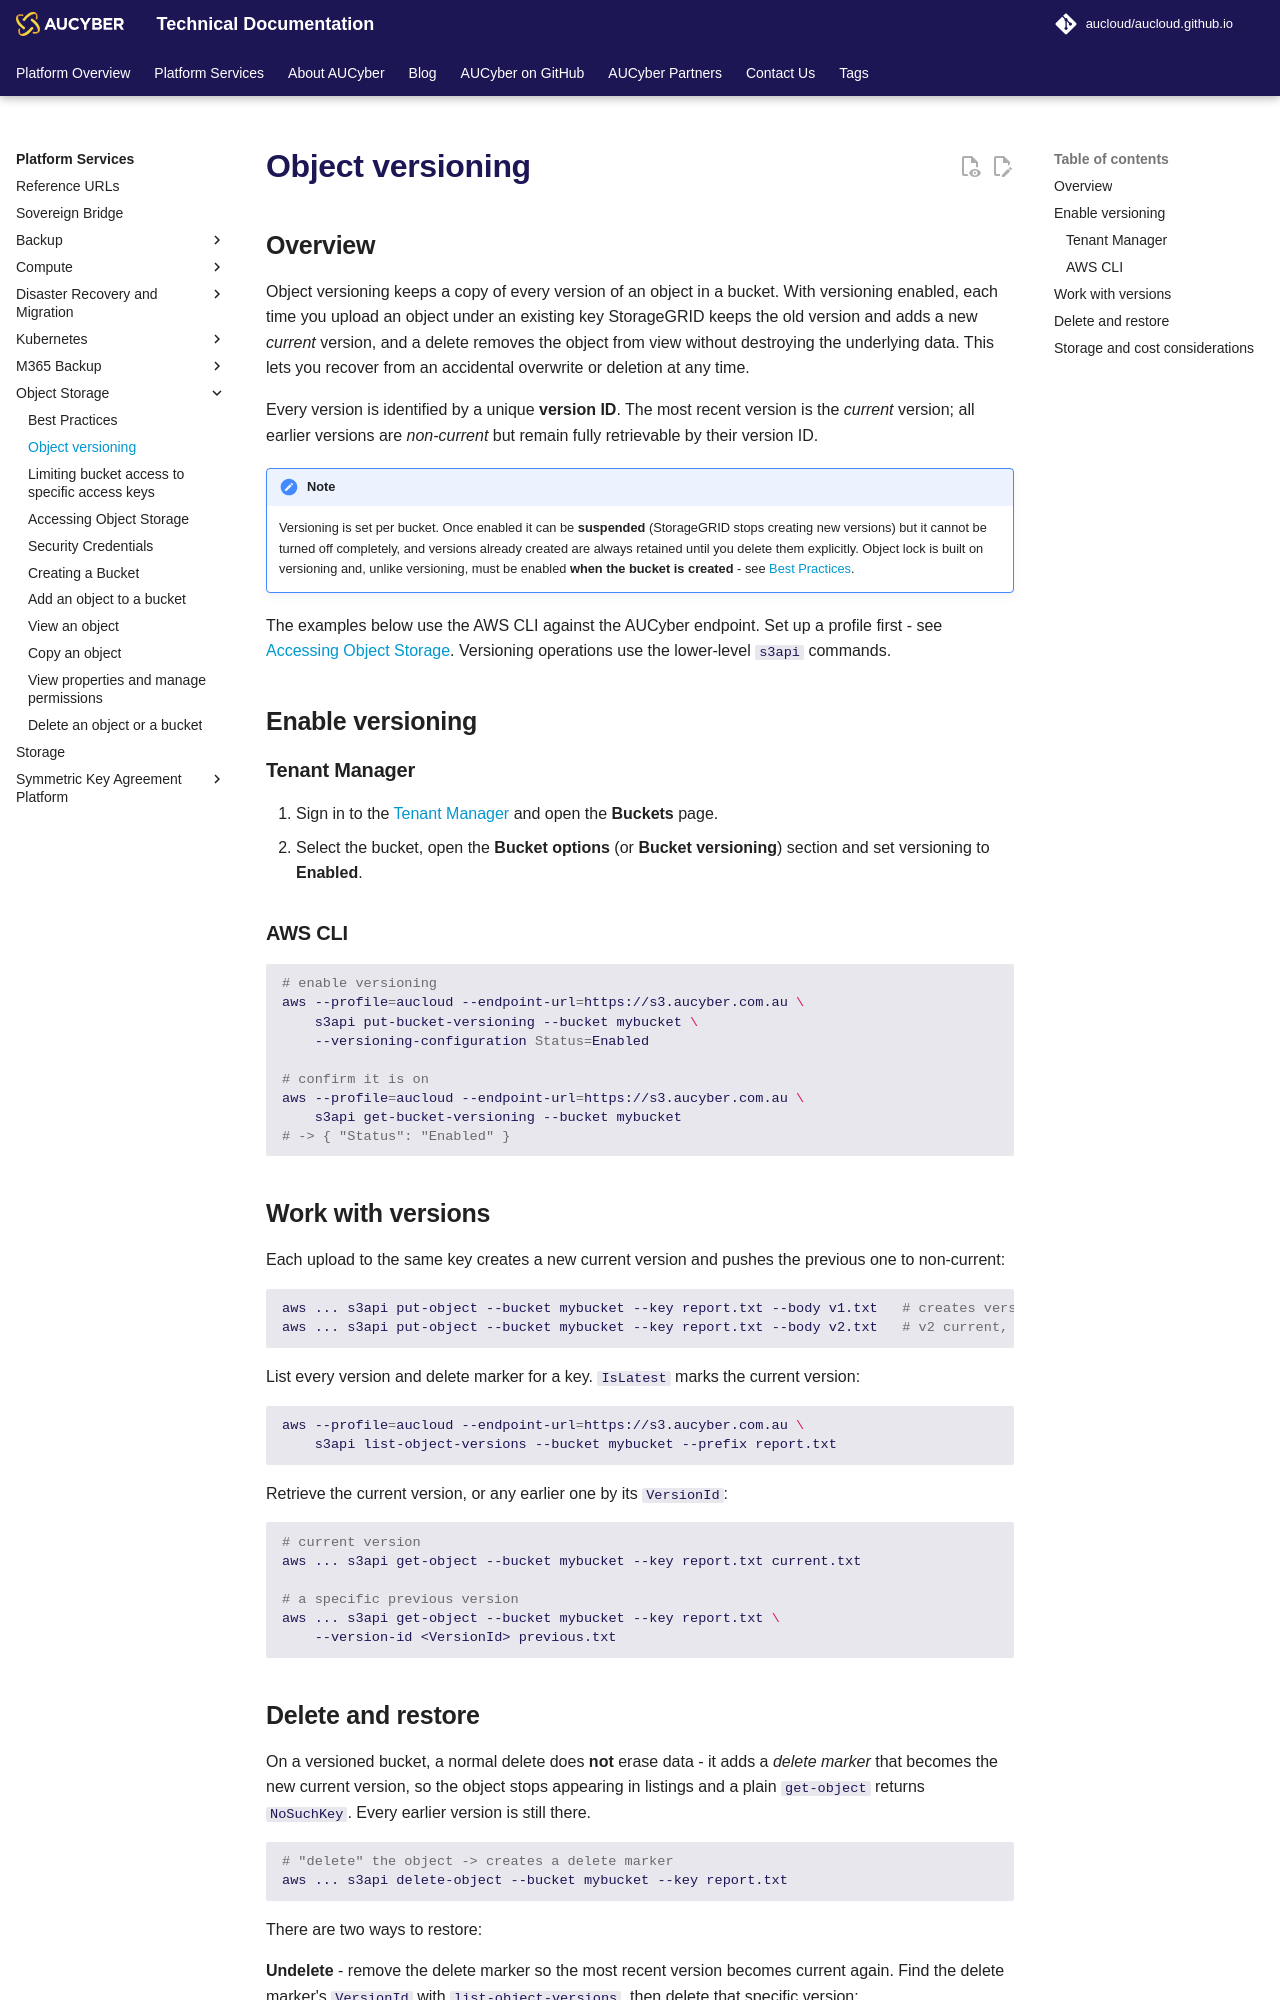

repository: aucloud/aucloud.github.io · page: latest/Platform_Services/Object_Storage/object_versioning/index.html · generator: mkdocs

---
title: Object versioning
description: Enable object versioning, recover and restore previous versions, and understand the storage and cost implications
---

## Overview

Object versioning keeps a copy of every version of an object in a bucket. With versioning enabled, each time you upload an object under an existing key StorageGRID keeps the old version and adds a new *current* version, and a delete removes the object from view without destroying the underlying data. This lets you recover from an accidental overwrite or deletion at any time.

Every version is identified by a unique **version ID**. The most recent version is the *current* version; all earlier versions are *non-current* but remain fully retrievable by their version ID.

!!! note
    Versioning is set per bucket. Once enabled it can be **suspended** (StorageGRID stops creating new versions) but it cannot be turned off completely, and versions already created are always retained until you delete them explicitly. Object lock is built on versioning and, unlike versioning, must be enabled **when the bucket is created** - see [Best Practices](./best_practices.md).

The examples below use the AWS CLI against the AUCyber endpoint. Set up a profile first - see [Accessing Object Storage](./accessing_object_storage.md). Versioning operations use the lower-level `s3api` commands.

## Enable versioning

### Tenant Manager

1. Sign in to the [Tenant Manager](https://s3-tenant.aucyber.com.au) and open the **Buckets** page.
1. Select the bucket, open the **Bucket options** (or **Bucket versioning**) section and set versioning to **Enabled**.

### AWS CLI

```bash
# enable versioning
aws --profile=aucloud --endpoint-url=https://s3.aucyber.com.au \
    s3api put-bucket-versioning --bucket mybucket \
    --versioning-configuration Status=Enabled

# confirm it is on
aws --profile=aucloud --endpoint-url=https://s3.aucyber.com.au \
    s3api get-bucket-versioning --bucket mybucket
# -> { "Status": "Enabled" }
```

## Work with versions

Each upload to the same key creates a new current version and pushes the previous one to non-current:

```bash
aws ... s3api put-object --bucket mybucket --key report.txt --body v1.txt   # creates version 1
aws ... s3api put-object --bucket mybucket --key report.txt --body v2.txt   # v2 current, v1 retained
```

List every version and delete marker for a key. `IsLatest` marks the current version:

```bash
aws --profile=aucloud --endpoint-url=https://s3.aucyber.com.au \
    s3api list-object-versions --bucket mybucket --prefix report.txt
```

Retrieve the current version, or any earlier one by its `VersionId`:

```bash
# current version
aws ... s3api get-object --bucket mybucket --key report.txt current.txt

# a specific previous version
aws ... s3api get-object --bucket mybucket --key report.txt \
    --version-id <VersionId> previous.txt
```
